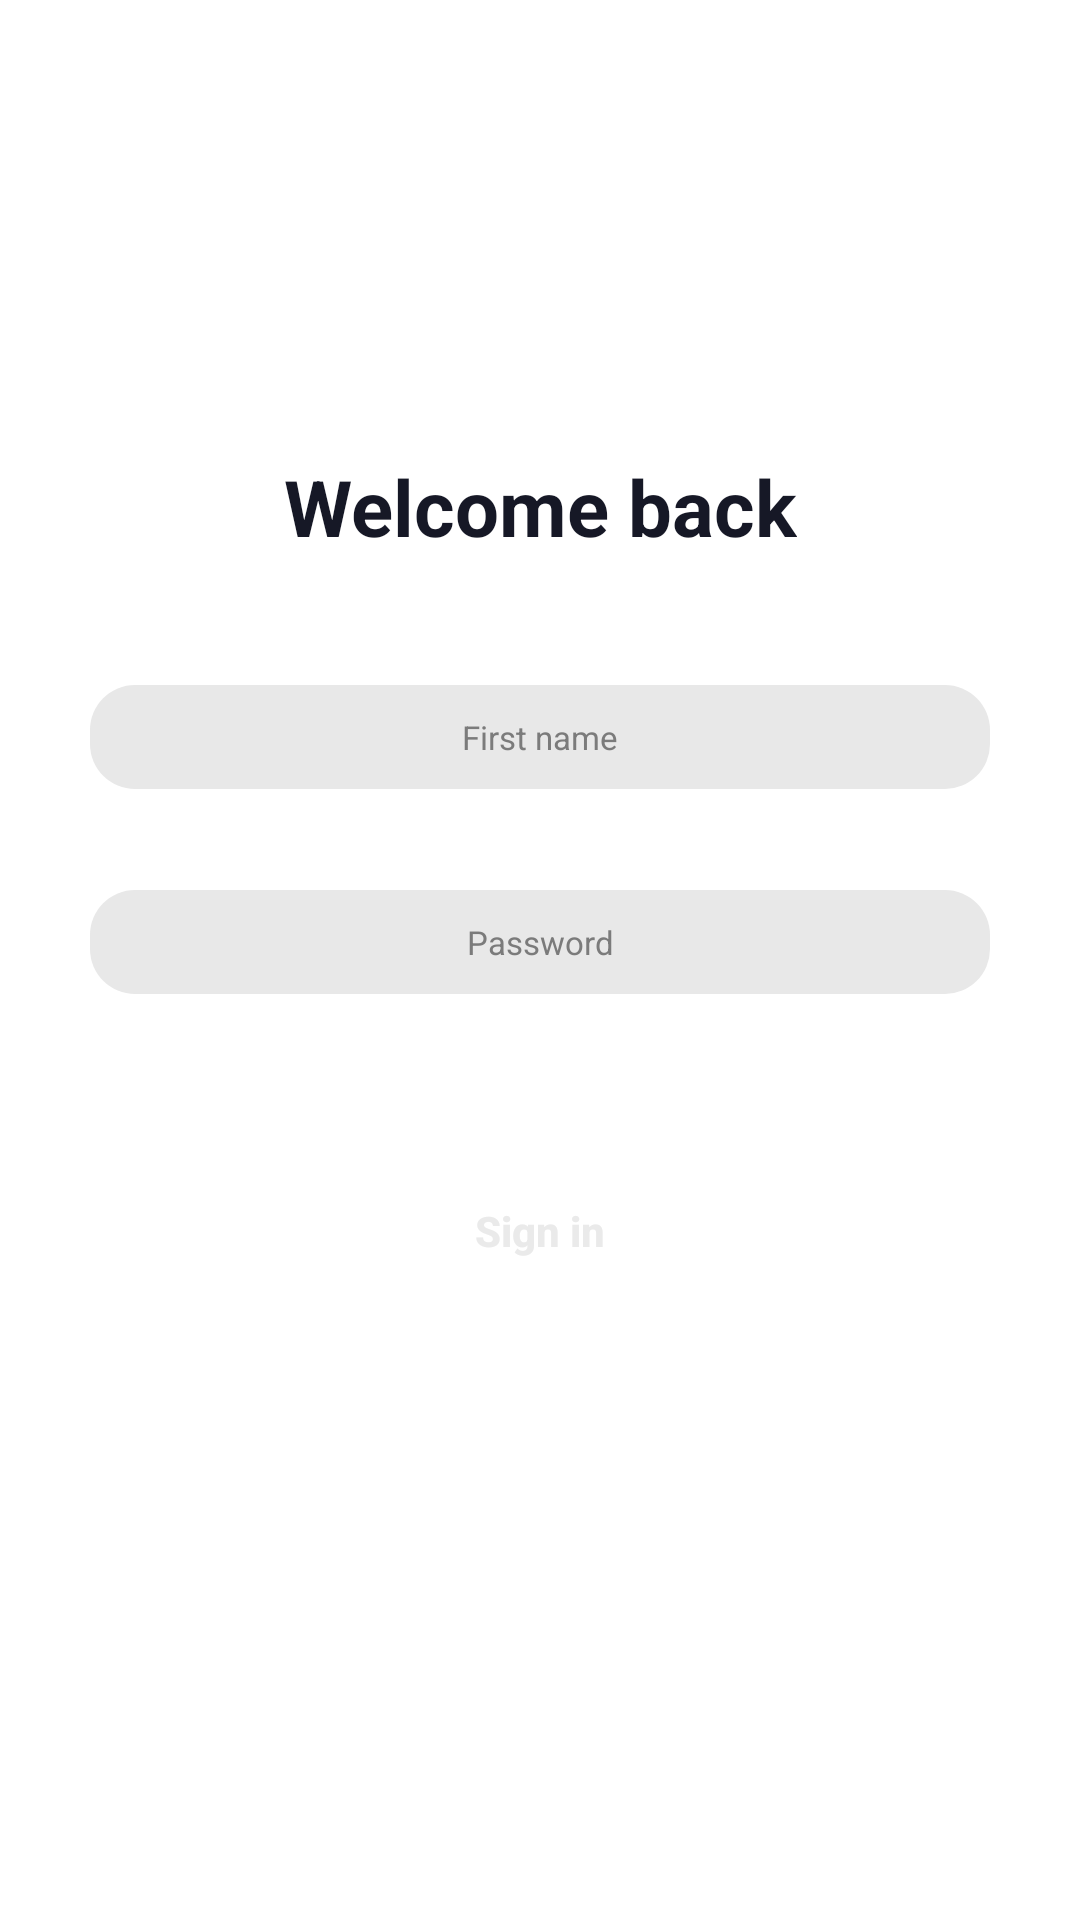

Android layout source for this screen:
<!-- AndroidManifest.xml: application theme Theme.Shop -->
<!-- res/layout/fragment_log_in.xml -->
<?xml version="1.0" encoding="utf-8"?>
<androidx.constraintlayout.widget.ConstraintLayout xmlns:android="http://schemas.android.com/apk/res/android"
    xmlns:app="http://schemas.android.com/apk/res-auto"
    xmlns:tools="http://schemas.android.com/tools"
    android:id="@+id/flContainer"
    android:layout_width="match_parent"
    android:layout_height="match_parent"
    android:paddingHorizontal="30dp"
    tools:context=".screens.signin.SignInFragment">

    <androidx.appcompat.widget.AppCompatTextView
        android:id="@+id/tvWelcomeBack"
        android:layout_width="wrap_content"
        android:layout_height="wrap_content"
        android:text="@string/welcome_back"
        android:textColor="@color/dark_blue"
        android:textSize="26sp"
        android:textStyle="bold"
        app:layout_constraintBottom_toBottomOf="parent"
        app:layout_constraintEnd_toEndOf="parent"
        app:layout_constraintStart_toStartOf="parent"
        app:layout_constraintTop_toTopOf="parent"
        app:layout_constraintVertical_bias="0.25" />

    <androidx.appcompat.widget.AppCompatEditText
        android:id="@+id/etFirstName"
        android:layout_width="match_parent"
        android:layout_height="wrap_content"
        android:background="@drawable/view_sign_text_field"
        android:gravity="center_horizontal"
        android:hint="@string/first_name"
        android:paddingVertical="10dp"
        android:textAlignment="center"
        android:textColorHint="@color/gray"
        android:textSize="11sp"
        app:layout_constraintBottom_toBottomOf="parent"
        app:layout_constraintEnd_toEndOf="parent"
        app:layout_constraintStart_toStartOf="parent"
        app:layout_constraintTop_toBottomOf="@id/tvWelcomeBack"
        app:layout_constraintVertical_bias="0.1" />

    <androidx.appcompat.widget.AppCompatTextView
        android:id="@+id/tvFirstName"
        android:layout_width="wrap_content"
        android:layout_height="wrap_content"
        android:layout_marginTop="5dp"
        android:textColor="@color/red"
        android:textSize="10sp"
        app:layout_constraintBottom_toBottomOf="parent"
        app:layout_constraintEnd_toEndOf="parent"
        app:layout_constraintHorizontal_bias="0"
        app:layout_constraintStart_toStartOf="parent"
        app:layout_constraintTop_toBottomOf="@id/etFirstName"
        app:layout_constraintVertical_bias="0" />

    <androidx.appcompat.widget.AppCompatEditText
        android:id="@+id/etPassword"
        android:layout_width="match_parent"
        android:layout_height="wrap_content"
        android:layout_marginTop="15dp"
        android:background="@drawable/view_sign_text_field"
        android:gravity="center_horizontal"
        android:hint="@string/password"
        android:paddingVertical="10dp"
        android:textAlignment="center"
        android:textColorHint="@color/gray"
        android:textSize="11sp"
        app:layout_constraintBottom_toBottomOf="parent"
        app:layout_constraintEnd_toEndOf="parent"
        app:layout_constraintStart_toStartOf="parent"
        app:layout_constraintTop_toBottomOf="@id/tvFirstName"
        app:layout_constraintVertical_bias="0" />

    <androidx.appcompat.widget.AppCompatTextView
        android:id="@+id/tvPassword"
        android:layout_width="wrap_content"
        android:layout_height="wrap_content"
        android:layout_marginTop="5dp"
        android:textColor="@color/red"
        android:textSize="10sp"
        app:layout_constraintBottom_toBottomOf="parent"
        app:layout_constraintEnd_toEndOf="parent"
        app:layout_constraintHorizontal_bias="0"
        app:layout_constraintStart_toStartOf="parent"
        app:layout_constraintTop_toBottomOf="@id/etPassword"
        app:layout_constraintVertical_bias="0" />

    <androidx.appcompat.widget.AppCompatButton
        android:id="@+id/bSignIn"
        android:layout_width="match_parent"
        android:layout_height="wrap_content"
        android:background="@drawable/view_sign_button"
        android:text="@string/sign_in"
        android:textAllCaps="false"
        android:textColor="@color/white2"
        android:textSize="14sp"
        android:textStyle="bold"
        app:layout_constraintBottom_toBottomOf="parent"
        app:layout_constraintEnd_toEndOf="parent"
        app:layout_constraintStart_toStartOf="parent"
        app:layout_constraintTop_toBottomOf="@id/tvPassword"
        app:layout_constraintVertical_bias="0.15" />

</androidx.constraintlayout.widget.ConstraintLayout>
<!-- resources referenced by this layout -->
<resources>
  <color name="dark_blue">#FF161826</color>
  <color name="gray">#FF7B7B7B</color>
  <color name="red">#FFFF0000</color>
  <color name="white2">#FFEAEAEA</color>
  <!-- drawable view_sign_button (drawable) -->
  <?xml version="1.0" encoding="utf-8"?>
  <shape xmlns:android="http://schemas.android.com/apk/res/android">
      <corners android:radius="15dp"/>
      <solid android:color="@color/action_button_background"/>
  </shape>
  <!-- drawable view_sign_text_field (drawable) -->
  <?xml version="1.0" encoding="utf-8"?>
  <shape xmlns:android="http://schemas.android.com/apk/res/android">
      <corners android:radius="15dp" />
      <solid android:color="@color/light_gray" />
  </shape>
  <string name="first_name">First name</string>
  <string name="password">Password</string>
  <string name="sign_in">Sign in</string>
  <string name="welcome_back">Welcome back</string>
  <style name="Theme.Shop" parent="Theme.MaterialComponents.DayNight.DarkActionBar">
          
          <item name="colorPrimary">@color/purple_500</item>
          <item name="colorPrimaryVariant">@color/purple_700</item>
          <item name="colorOnPrimary">@color/white</item>
          
          <item name="colorSecondary">@color/teal_200</item>
          <item name="colorSecondaryVariant">@color/teal_700</item>
          <item name="colorOnSecondary">@color/black</item>
          
          <item name="android:statusBarColor" tools:targetApi="21">?attr/colorPrimaryVariant</item>
          
      </style>
  <color name="light_gray">#FFE8E8E8</color>
  <color name="purple_500">#FF6200EE</color>
  <color name="purple_700">#FF3700B3</color>
  <color name="white">#FFFFFFFF</color>
  <color name="teal_200">#FF03DAC5</color>
  <color name="teal_700">#FF018786</color>
  <color name="black">#FF000000</color>
</resources>
